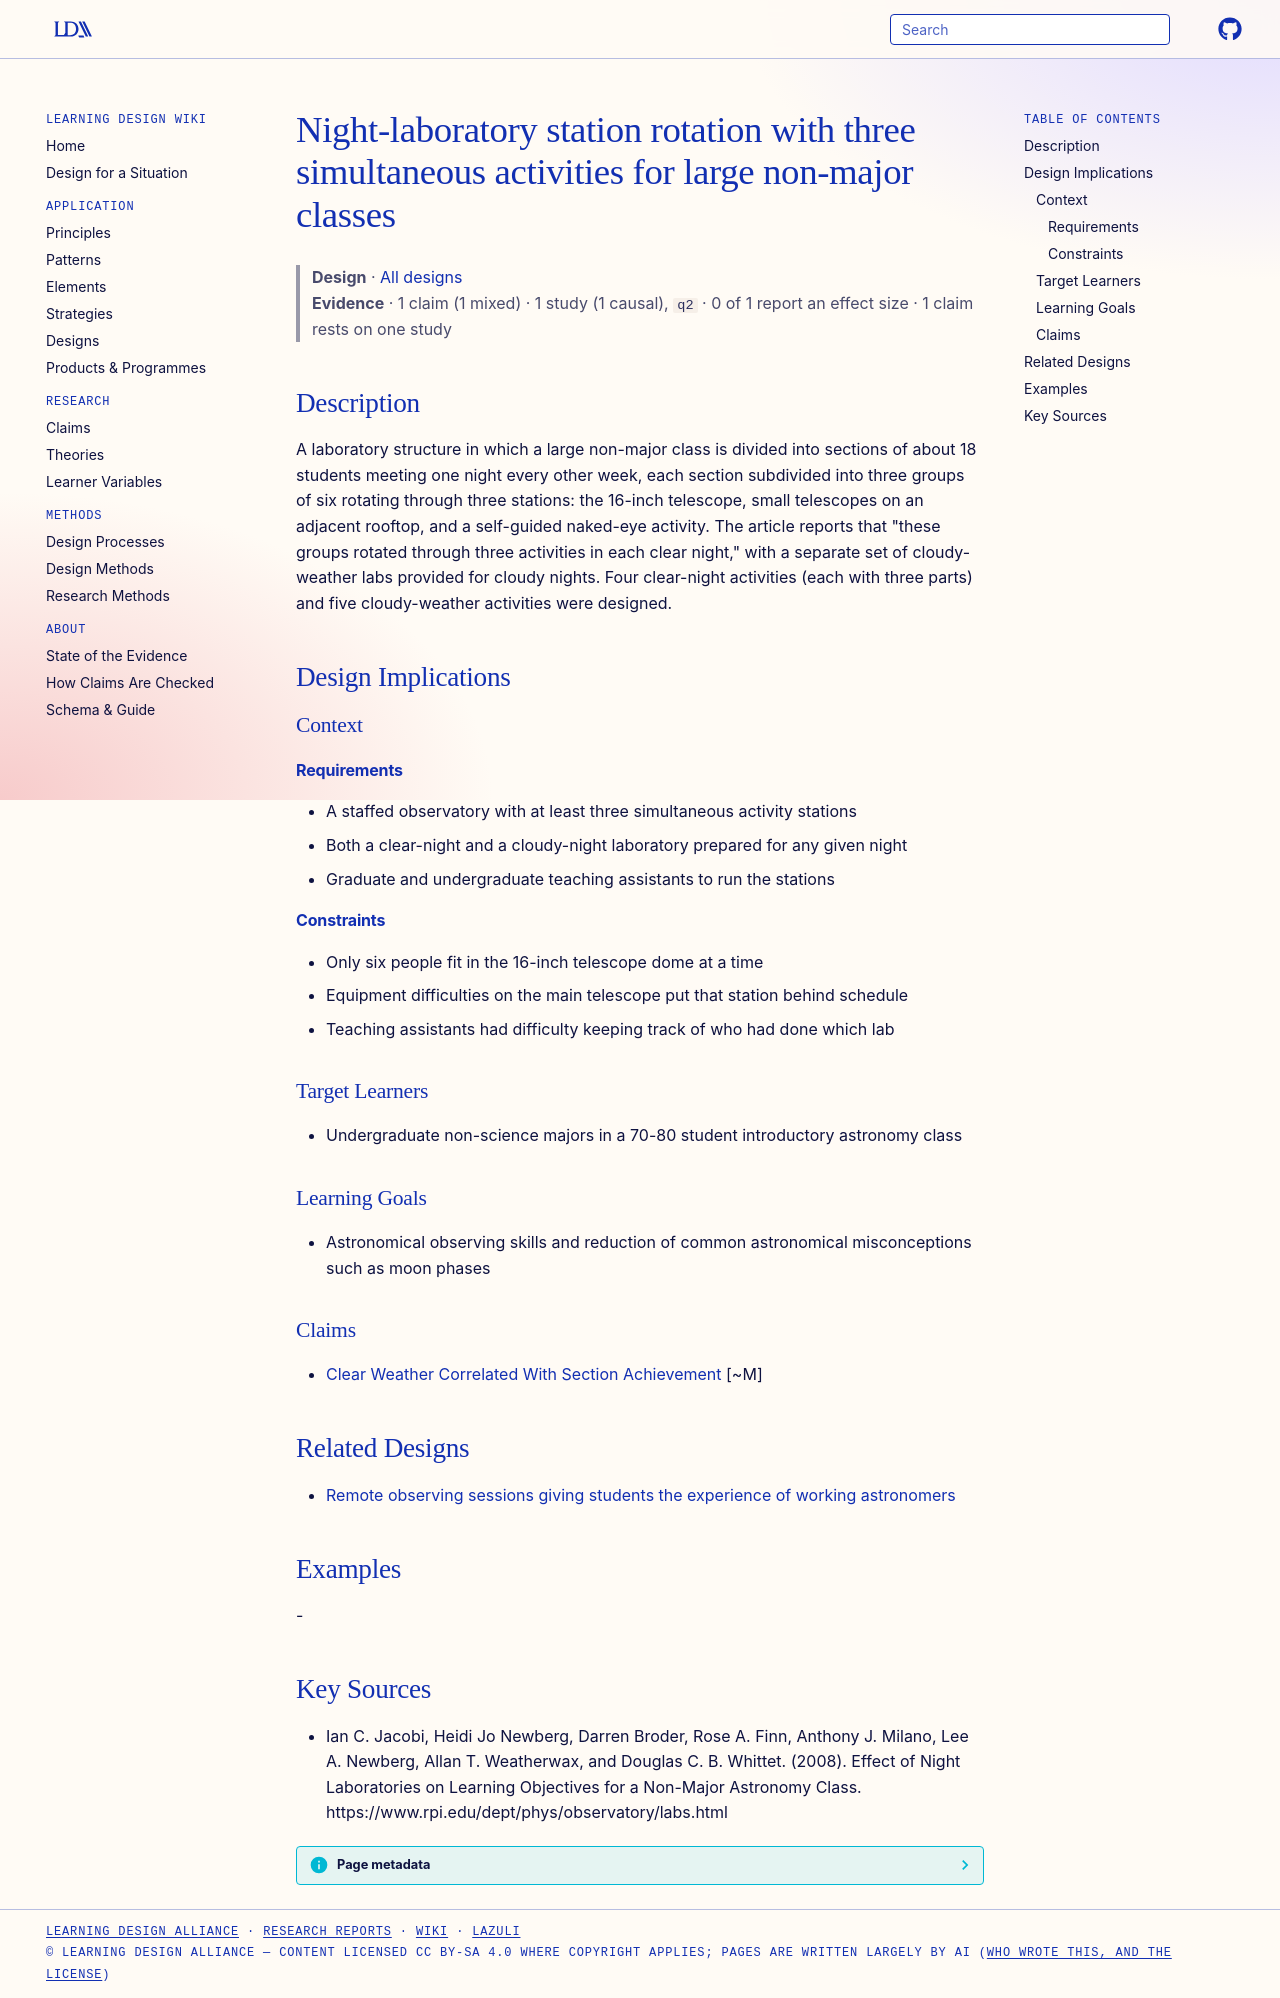

repository: Learning-Design-Alliance/learning-wiki · page: designs/night-lab-station-rotation/index.html · generator: mkdocs

---
type: design
id: night-lab-station-rotation
title: Night-laboratory station rotation with three simultaneous activities for large non-major classes
description: A laboratory structure in which a large non-major class is divided into sections of about 18 students meeting one night every other week, each section subdivided into three groups of six rotating through three station...
status: review
generated:
  by: "process:settle-candidates"
  at: 2026-11-10
sources:
  - id: ian-c-jacobi-2008
    resource: "https://www.rpi.edu/dept/phys/observatory/labs.html"
    title: "Ian C. Jacobi, Heidi Jo Newberg, Darren Broder, Rose A. Finn, Anthony J. Milano, Lee A. Newberg, Allan T. Weatherwax, and Douglas C. B. Whittet. (2008). Effect of Night Laboratories on Learning Objectives for a Non-Major Astronomy Class. https://www.rpi.edu/dept/phys/observatory/labs.html"
    author: Ian C. Jacobi, Heidi Jo Newberg, Darren Broder, Rose A. Finn, Anthony J. Milano, Lee A. Newberg, Allan T. Weatherwax, and Douglas C. B. Whittet
---

# Night-laboratory station rotation with three simultaneous activities for large non-major classes

> **Design** · [All designs](index.md)
> **Evidence** · 1 claim (1 mixed) · 1 study (1 causal), `q2` · 0 of 1 report an effect size · 1 claim rests on one study

## Description
A laboratory structure in which a large non-major class is divided into sections of about 18 students meeting one night every other week, each section subdivided into three groups of six rotating through three stations: the 16-inch telescope, small telescopes on an adjacent rooftop, and a self-guided naked-eye activity. The article reports that "these groups rotated through three activities in each clear night," with a separate set of cloudy-weather labs provided for cloudy nights. Four clear-night activities (each with three parts) and five cloudy-weather activities were designed.

## Design Implications

### Context
#### Requirements
- A staffed observatory with at least three simultaneous activity stations
- Both a clear-night and a cloudy-night laboratory prepared for any given night
- Graduate and undergraduate teaching assistants to run the stations
#### Constraints
- Only six people fit in the 16-inch telescope dome at a time
- Equipment difficulties on the main telescope put that station behind schedule
- Teaching assistants had difficulty keeping track of who had done which lab

### Target Learners
- Undergraduate non-science majors in a 70-80 student introductory astronomy class

### Learning Goals
- Astronomical observing skills and reduction of common astronomical misconceptions such as moon phases

### Claims
- [Clear Weather Correlated With Section Achievement](../claims/clear-weather-correlated-with-section-achievement.md) [~M]

## Related Designs

- [Remote observing sessions giving students the experience of working astronomers](remote-observing-students-as-scientists.md)

## Examples
-

## Key Sources
- Ian C. Jacobi, Heidi Jo Newberg, Darren Broder, Rose A. Finn, Anthony J. Milano, Lee A. Newberg, Allan T. Weatherwax, and Douglas C. B. Whittet. (2008). Effect of Night Laboratories on Learning Objectives for a Non-Major Astronomy Class. https://www.rpi.edu/dept/phys/observatory/labs.html
